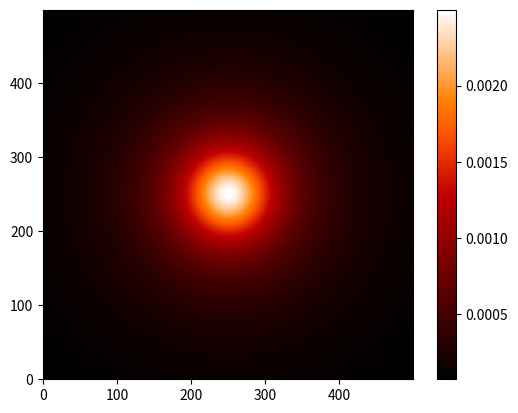

Here is the Python script that generated this plot:
import numpy as np
import math
import matplotlib.pyplot as plt

#This script is built to understand molecular flux 
#in both the near field and in the far field where 
#it reproduces the thermal beam equation. The far field 
#is generally achieved when the distamce between the 
#source and detector are separated by a dist>>lengths

dx=0.1
dy=0.1

def find_center(matrix):
	ycenter=int(matrix.shape[0]/2)
	xcenter=int(matrix.shape[1]/2)
	return [ycenter,xcenter]
	
def gen_coords(matrix):
#function takes in an array and outputs scaled coordinates [x,y]
	center=find_center(matrix)
	for i in range(matrix.shape[0]):
		for j in range(matrix.shape[1]):
			matrix[i][j][0]=(center[0]-i)*dx
			matrix[i][j][1]=(j-center[1])*dy


def calc_flux(s,d,d_flux,dist):
	
#the differential element of flux must take into account
#the solid angle emitted; otherwise it will overestimate
#the flux striking a surface at a large distance as compared 
#to the flux striking an identical surface at a short distance

	dQ=1*dx*dy/(dist**2)
	
	tot_flux=0
	for i in range(s.shape[0]):
		for j in range(s.shape[1]):
			for k in range(d.shape[0]):
				for l in range(d.shape[1]):
					df=dQ*dist**2/((s[i][j][1]-d[k][l][1])**2+(s[i][j][0]-d[k][l][0])**2+dist**2)
					d_flux[k][l]+=df				
					tot_flux+=df
	print("The total flux is", tot_flux)
	return tot_flux

def plotter(map):
	fig1, ax1= plt.subplots()
	plt.imshow(map,origin="lower", cmap='gist_heat',interpolation='nearest')
	plt.colorbar()
	plt.show()

def screen():
	#need to detect the line from the source point to 
	#each edge of the detector (which is just the term 
	#for the skimmer)
	return 0

def run_sim(h1,w1,h2,w2,dist):
	source=np.zeros((h1,w1,2))
	detector=np.zeros((h2,w2,2))
	detectorFlux=np.zeros((h2,w2))
	
	gen_coords(source)

	gen_coords(detector)

	calc_flux(source,detector,detectorFlux,dist)
	plotter(detectorFlux)

d=6

run_sim(3,3,500,500,d)
#run_sim(3,3,500,500,d**2)
#run_sim(3,3,500,500,d**3)
#run_sim(3,3,500,500,d**4)

